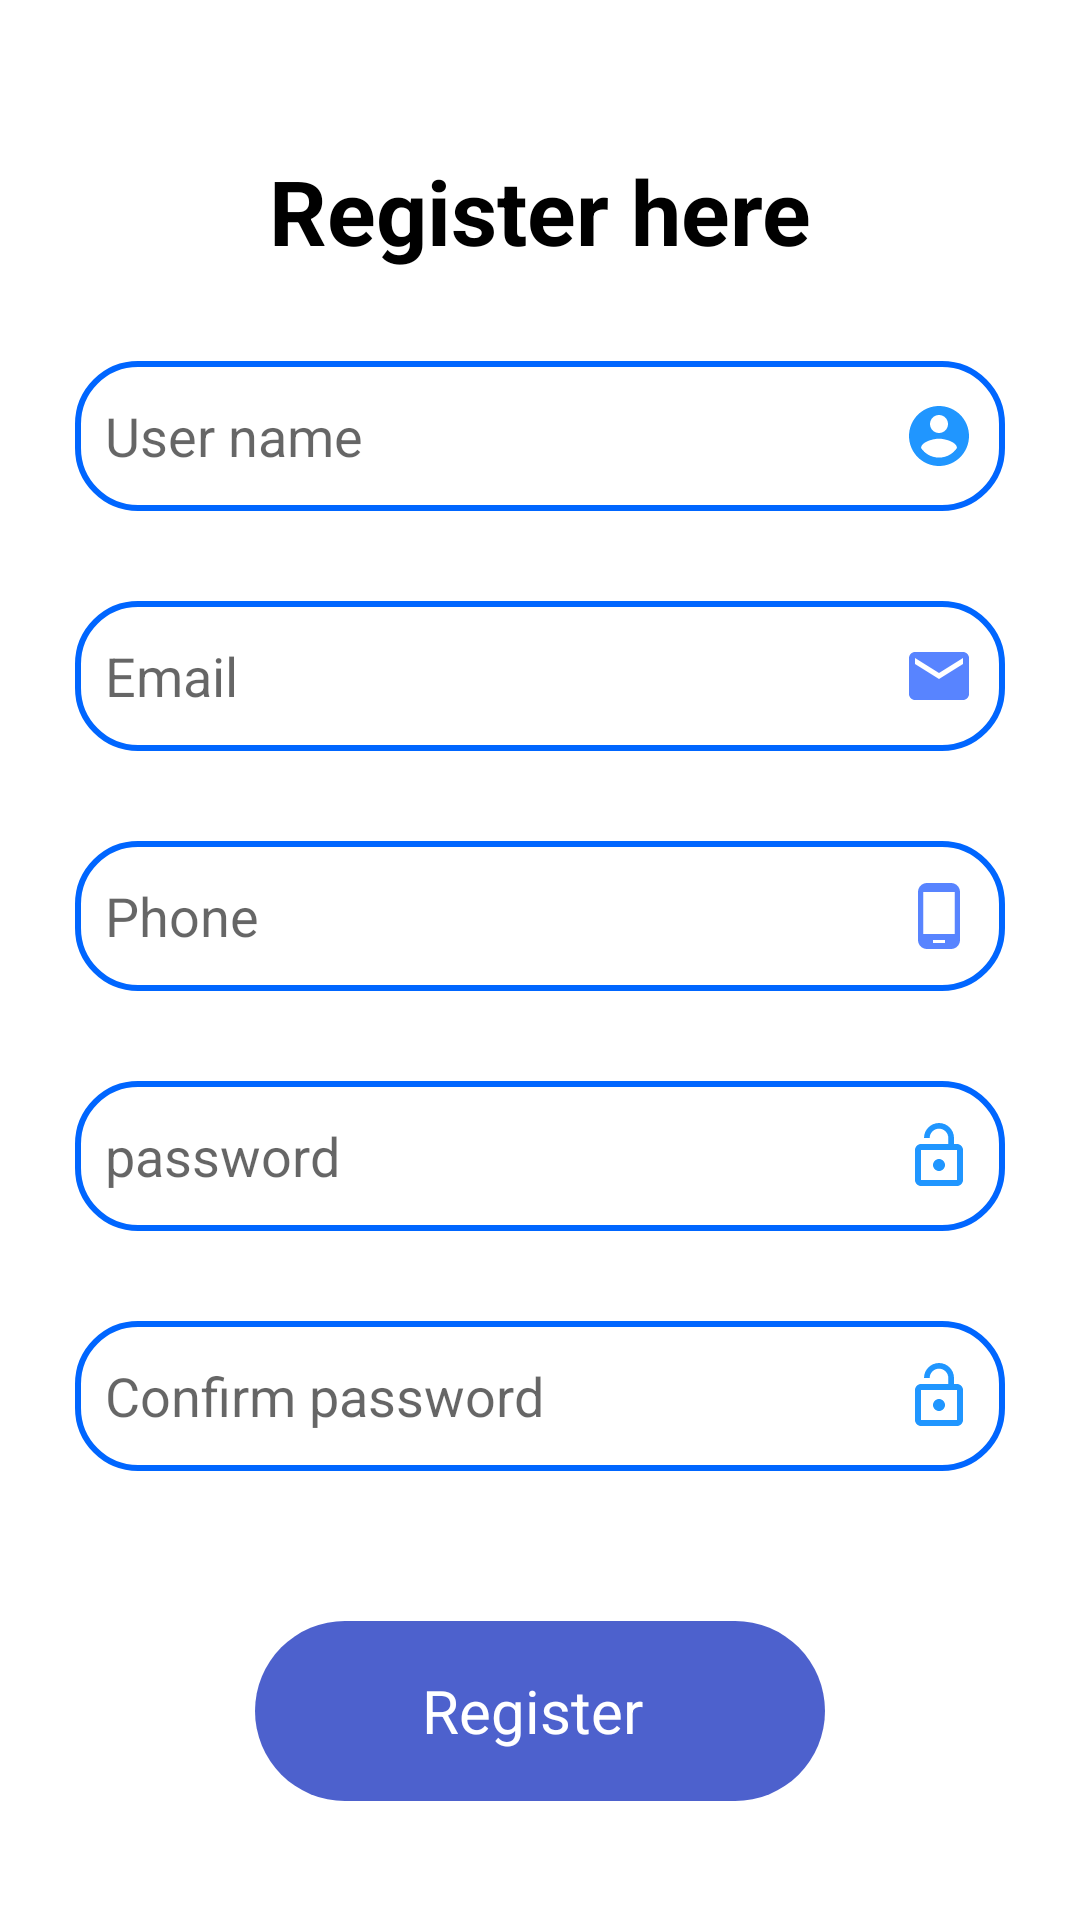

Layout XML and referenced resources for this Android screen:
<!-- AndroidManifest.xml: application theme Theme.RoomScreen -->
<!-- res/layout/activity_register3.xml -->
<?xml version="1.0" encoding="utf-8"?>

<LinearLayout xmlns:android="http://schemas.android.com/apk/res/android"
    android:layout_width="match_parent"
    android:layout_height="match_parent"
    android:orientation="vertical"
    xmlns:app="http://schemas.android.com/apk/res-auto">


    <TextView
        android:layout_marginTop="50dp"
        android:id="@+id/txt_getStarted"
        android:layout_width="match_parent"
        android:layout_height="wrap_content"
        android:text="Register here"
        android:textColor="@color/black"
        android:textStyle="bold"
       android:gravity="center"
        android:textSize="30dp"></TextView>




    <EditText
        android:id="@+id/ed_txt"
        android:layout_width="match_parent"
        android:layout_height="50dp"
        android:layout_marginTop="30dp"
        android:layout_marginLeft="25dp"
        android:layout_marginRight="25dp"
        android:drawableRight="@drawable/ic_baseline_account_circle_24"
        android:hint="User name"
        android:paddingLeft="10dp"
        android:paddingEnd="10dp"
        android:background="@drawable/desine_3"
        ></EditText>

    <EditText
        android:id="@+id/ed_txt_2"
        android:layout_width="match_parent"
        android:layout_height="50dp"
        android:layout_marginTop="30dp"
        android:layout_marginLeft="25dp"
        android:layout_marginRight="25dp"
        android:drawableRight="@drawable/ic_baseline_email_24"
        android:hint="Email"
        android:paddingLeft="10dp"
        android:paddingEnd="10dp"
        android:background="@drawable/desine_3"
        ></EditText>

    <EditText
        android:id="@+id/ed_txt_3"
        android:layout_width="match_parent"
        android:layout_height="50dp"
        android:layout_marginTop="30dp"
        android:layout_marginLeft="25dp"
        android:layout_marginRight="25dp"
        android:drawableRight="@drawable/ic_baseline_phone_android_24"
        android:hint="Phone"
        android:paddingLeft="10dp"
        android:paddingEnd="10dp"
        android:background="@drawable/desine_3"
        ></EditText>


    <EditText
        android:id="@+id/ed_txt_4"
        android:layout_width="match_parent"
        android:layout_height="50dp"
        android:layout_marginTop="30dp"
        android:layout_marginLeft="25dp"
        android:layout_marginRight="25dp"
        android:drawableRight="@drawable/ic_baseline_lock_open_24"
        android:hint="password"
        android:paddingLeft="10dp"
        android:inputType="textPassword"
        android:paddingEnd="10dp"
        android:background="@drawable/desine_3"
        ></EditText>

    <EditText
        android:id="@+id/ed_txt_5"
        android:layout_width="match_parent"
        android:layout_height="50dp"
        android:layout_marginTop="30dp"
        android:layout_marginLeft="25dp"
        android:layout_marginRight="25dp"
        android:drawableRight="@drawable/ic_baseline_lock_open_24"
        android:hint="Confirm password"
        android:paddingLeft="10dp"
        android:paddingEnd="10dp"
        android:background="@drawable/desine_3"
        ></EditText>


    <TextView
        android:layout_marginTop="50dp"
        android:id="@+id/tbtn_login"
        android:layout_width="190dp"
        android:layout_height="60dp"
        android:layout_gravity="center"
        android:background="@drawable/desine"
        android:gravity="center"
        android:text="Register "
        android:textColor="@color/white"
        android:textSize="20dp"

        ></TextView>


    <TextView
        android:layout_marginTop="50dp"
        android:id="@+id/txt_already"
        android:layout_width="match_parent"
        android:layout_height="wrap_content"
        android:text="Already have an account? Login here "
        android:textColor="@color/black"
        android:textStyle="bold"
        android:textSize="15dp"

        android:gravity="center">
    </TextView>

    <View
        android:layout_marginTop="30dp"
        android:layout_width="match_parent"
        android:layout_height="wrap_content"
        android:background="@drawable/ic_wave_haikei__1_"
        />



</LinearLayout>
<!-- resources referenced by this layout -->
<resources>
  <color name="black">#FF000000</color>
  <color name="white">#FFFFFFFF</color>
  <!-- drawable desine (drawable) -->
  <?xml version="1.0" encoding="utf-8"?>
  
  <shape xmlns:android="http://schemas.android.com/apk/res/android">
  
      <corners
          android:radius="30dp"></corners>
  
      <solid
          android:color="#4D61CD"></solid>
  
  
  </shape>
  <!-- drawable desine_3 (drawable) -->
  <?xml version="1.0" encoding="utf-8"?>
  
  <shape xmlns:android="http://schemas.android.com/apk/res/android">
  
  <corners
      android:radius="20dp"></corners>
    <stroke
        android:color="@color/blue_1"
        android:width="2dp"
        ></stroke>
  
  
  <solid
      android:color="@color/white"></solid>
  
  
  </shape>
  <!-- drawable ic_baseline_account_circle_24 (drawable) -->
  <vector android:height="24dp" android:tint="#2096FF"
      android:viewportHeight="24" android:viewportWidth="24"
      android:width="24dp" xmlns:android="http://schemas.android.com/apk/res/android">
      <path android:fillColor="@android:color/white" android:pathData="M12,2C6.48,2 2,6.48 2,12s4.48,10 10,10 10,-4.48 10,-10S17.52,2 12,2zM12,5c1.66,0 3,1.34 3,3s-1.34,3 -3,3 -3,-1.34 -3,-3 1.34,-3 3,-3zM12,19.2c-2.5,0 -4.71,-1.28 -6,-3.22 0.03,-1.99 4,-3.08 6,-3.08 1.99,0 5.97,1.09 6,3.08 -1.29,1.94 -3.5,3.22 -6,3.22z"/>
  </vector>
  <!-- drawable ic_baseline_email_24 (drawable) -->
  <vector android:height="24dp" android:tint="#5884FF"
      android:viewportHeight="24" android:viewportWidth="24"
      android:width="24dp"
      xmlns:android="http://schemas.android.com/apk/res/android">
      <path android:fillColor="@android:color/white" android:pathData="M20,4L4,4c-1.1,0 -1.99,0.9 -1.99,2L2,18c0,1.1 0.9,2 2,2h16c1.1,0 2,-0.9 2,-2L22,6c0,-1.1 -0.9,-2 -2,-2zM20,8l-8,5 -8,-5L4,6l8,5 8,-5v2z"/>
  </vector>
  <!-- drawable ic_baseline_lock_open_24 (drawable) -->
  <vector android:height="24dp" android:tint="#2096FF"
      android:viewportHeight="24" android:viewportWidth="24"
      android:width="24dp" xmlns:android="http://schemas.android.com/apk/res/android">
      <path android:fillColor="@android:color/white" android:pathData="M12,17c1.1,0 2,-0.9 2,-2s-0.9,-2 -2,-2 -2,0.9 -2,2 0.9,2 2,2zM18,8h-1L17,6c0,-2.76 -2.24,-5 -5,-5S7,3.24 7,6h1.9c0,-1.71 1.39,-3.1 3.1,-3.1 1.71,0 3.1,1.39 3.1,3.1v2L6,8c-1.1,0 -2,0.9 -2,2v10c0,1.1 0.9,2 2,2h12c1.1,0 2,-0.9 2,-2L20,10c0,-1.1 -0.9,-2 -2,-2zM18,20L6,20L6,10h12v10z"/>
  </vector>
  <!-- drawable ic_baseline_phone_android_24 (drawable) -->
  <vector android:height="24dp" android:tint="#5884FF"
      android:viewportHeight="24" android:viewportWidth="24"
      android:width="24dp" xmlns:android="http://schemas.android.com/apk/res/android">
      <path android:fillColor="@android:color/white" android:pathData="M16,1L8,1C6.34,1 5,2.34 5,4v16c0,1.66 1.34,3 3,3h8c1.66,0 3,-1.34 3,-3L19,4c0,-1.66 -1.34,-3 -3,-3zM14,21h-4v-1h4v1zM17.25,18L6.75,18L6.75,4h10.5v14z"/>
  </vector>
  <style name="Theme.RoomScreen" parent="Theme.MaterialComponents.DayNight.NoActionBar">
          
          <item name="colorPrimary">@color/purple_500</item>
          <item name="colorPrimaryVariant">@color/purple_700</item>
          <item name="colorOnPrimary">@color/white</item>
          
          <item name="colorSecondary">#CD4C78</item>
          <item name="colorSecondaryVariant">@color/teal_700</item>
          <item name="colorOnSecondary">@color/white</item>
          
          <item name="android:statusBarColor" tools:targetApi="l">?attr/colorPrimaryVariant</item>
          
          <item name="buttonStyle">@style/newStyle</item>
  
  
      </style>
  <color name="blue_1">#0066FF</color>
  <color name="purple_500">#7F000000</color>
  <color name="purple_700">#FF3700B3</color>
  <color name="teal_700">#FF018786</color>
  <style name="newStyle" parent="@android:style/Widget.Button">
            <item name="android:textSize">40dp</item>
         <item name="android:layout_margin">20dp</item>
         <item name="tabTextColor">#111111</item>
         <item name="android:shape">rectangle</item>
        </style>
</resources>
